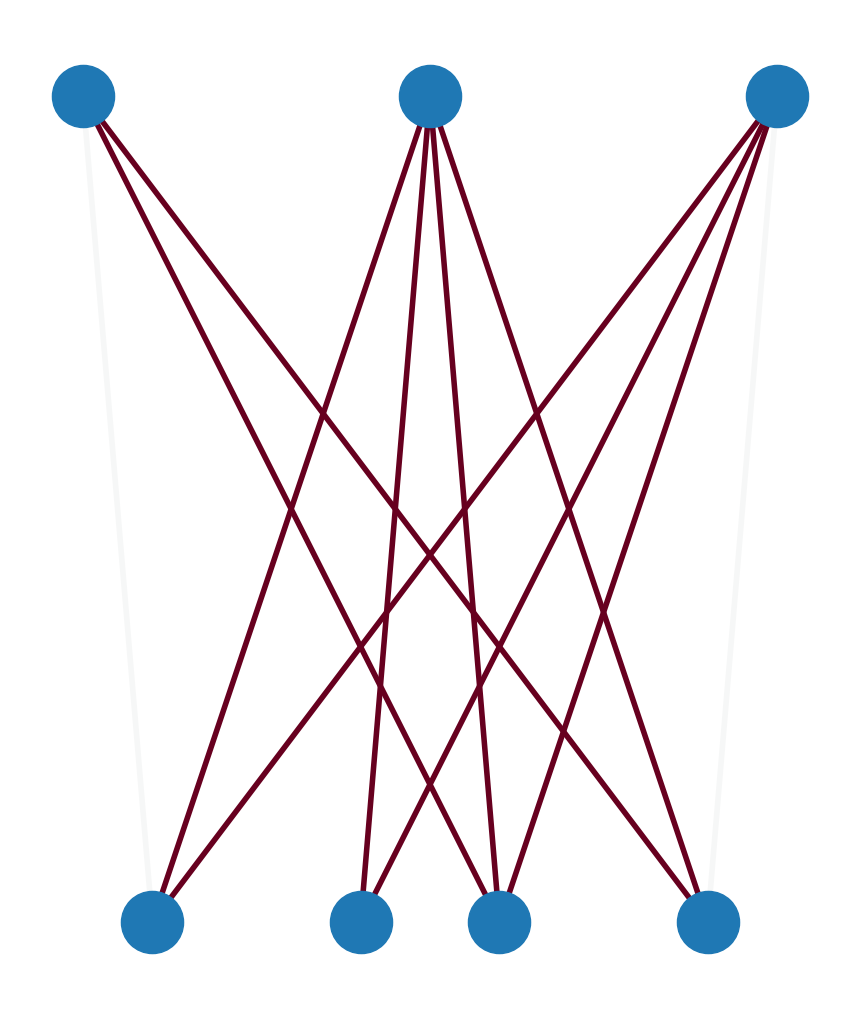

This chart was generated by the following Python code: (Note: this script raises an exception after producing the figure.)
import matplotlib.pyplot as plt
import networkx as nx
import matplotlib as mpl
import warnings
warnings.filterwarnings("ignore")

def draw_weighted_network(edge_weights,fig_name='toy_graph.png',font_size=12):
    """
    INPUT: dictionary with edge weights
    """

    color_range = (0,1)
    
    ## specify the graph
    edge_dict = {"e1":("X1","X4"),"e2":("X1","X5"),"e2":("X1","X6"),"e4":("X1","X7"),
                 "e5":("X2","X4"),"e6":("X2","X5"),"e7":("X2","X6"),"e8":("X2","X7"),
                 "e9":("X3","X4"),"e10":("X3","X5"),"e11":("X3","X6"),"e12":("X3","X7")}
               
    ## initialize the axes
    fig = plt.figure(figsize=(12,10))
    
    ## initialize the graph
    G = nx.Graph()
    
    for edge_name,edge in edge_dict.items():
        G.add_edge(edge[0],edge[1],weight=edge_weights[edge_name])

    # explicitly set positions
    pos={"X1":(0.5,2),
         "X2":(3,2),
         "X3":(5.5,2),
         "X4":(1,1),
         "X5":(2.5,1),
         "X6":(3.5,1),
         "X7":(5,1)}

    ## get insignificant edges
    is_edges = [(u,v) for (u,v,d) in G.edges(data=True) if d['weight'] > 0.1]

    # plot the network (ax1)
    node_size = 2000
    colors = [edge[2]['weight'] for edge in G.edges(data=True)]
    cmap = plt.cm.RdBu
    
    ax1 = fig.add_axes([0.3, 0.0, 0.7, 1.0])  # l,b,r,t
    nx.draw(G,pos,node_size=node_size,edge_color=colors,width=4,edge_cmap=cmap,edge_vmin=color_range[0],edge_vmax=color_range[1],ax=ax1)
    nx.draw_networkx_nodes(G,pos,node_size=node_size,nodelist=["X1","X2","X3"],node_color='#FF6600',with_labels=True,ax=ax1)
    nx.draw_networkx_nodes(G,pos,node_size=node_size,nodelist=["X4","X5","X6","X7"],node_color='#0066FF',with_labels=True,ax=ax1)
    nx.draw_networkx_edges(G,pos,edgelist=is_edges,width=1,edge_color='k',style='dashed',ax=ax1)
    nx.draw_networkx_labels(G,pos,font_size=font_size,font_color='k',font_family='sans-serif',font_weight='bold',alpha=1.0,ax=ax1)
    
    # add an axis for the legend (ax2)
    ax2 = fig.add_axes([0.05,0.25,0.27,0.69]) # l,b,w,h
    ax2.set_yticks([])
    ax2.set_xticks([])
    ax2.set_frame_on(True)
    ax2.text(0.1,0.89,r"$X1$ = species richness",color='k',fontsize=font_size,ha="left", va="center")
    ax2.text(0.1,0.78,r"$X2$ = CO$_2$ treatment",color='k',fontsize=font_size,ha="left", va="center")
    ax2.text(0.1,0.67,r"$X3$ = N treatment",color='k',fontsize=font_size,ha="left", va="center")
    ax2.text(0.1,0.56,r"$X4$ = synchrony",color='k',fontsize=font_size,ha="left", va="center")
    ax2.text(0.1,0.45,r"$X5$ = environment variance ($\Sigma^{2}_{e}$)",color='k',fontsize=font_size,ha="left", va="center")
    ax2.text(0.1,0.34,r"$X6$ = community biomass",color='k',fontsize=font_size,ha="left", va="center")
    ax2.text(0.1,0.23,r"$X7$ = demographic variance ($\Sigma^{2}_{d}$)",color='k',fontsize=font_size,ha="left", va="center")

    ## add a colormap (ax3)
    ax3 = fig.add_axes([0.05, 0.05, 0.27, 0.12]) # l,b,w,h
    norm = mpl.colors.Normalize(vmin=color_range[0], vmax=color_range[1])
    cb1 = mpl.colorbar.ColorbarBase(ax3,cmap=cmap,
                                    norm=norm,
                                    orientation='horizontal')

    # plt.savefig(fig_name)
    plt.show(block=False)
    
if __name__ == "__main__":
    print("foo")


    # edge_weights = {"e1":0.5,"e2":0.1,"e2":0.2,"e4":0.3,
    #                 "e5":0.4,"e6":0.3,"e7":0.3,"e8":0.9,
    #                 "e9":0.2,"e10":0.2,"e11":0.9,"e12":0.4}
    edge_weights = {"e1":.5,"e2":0,"e2":0,"e4":0,
                    "e5":0,"e6":0,"e7":0,"e8":0,
                    "e9":0,"e10":0,"e11":0,"e12":0.5}


    draw_weighted_network(edge_weights)
